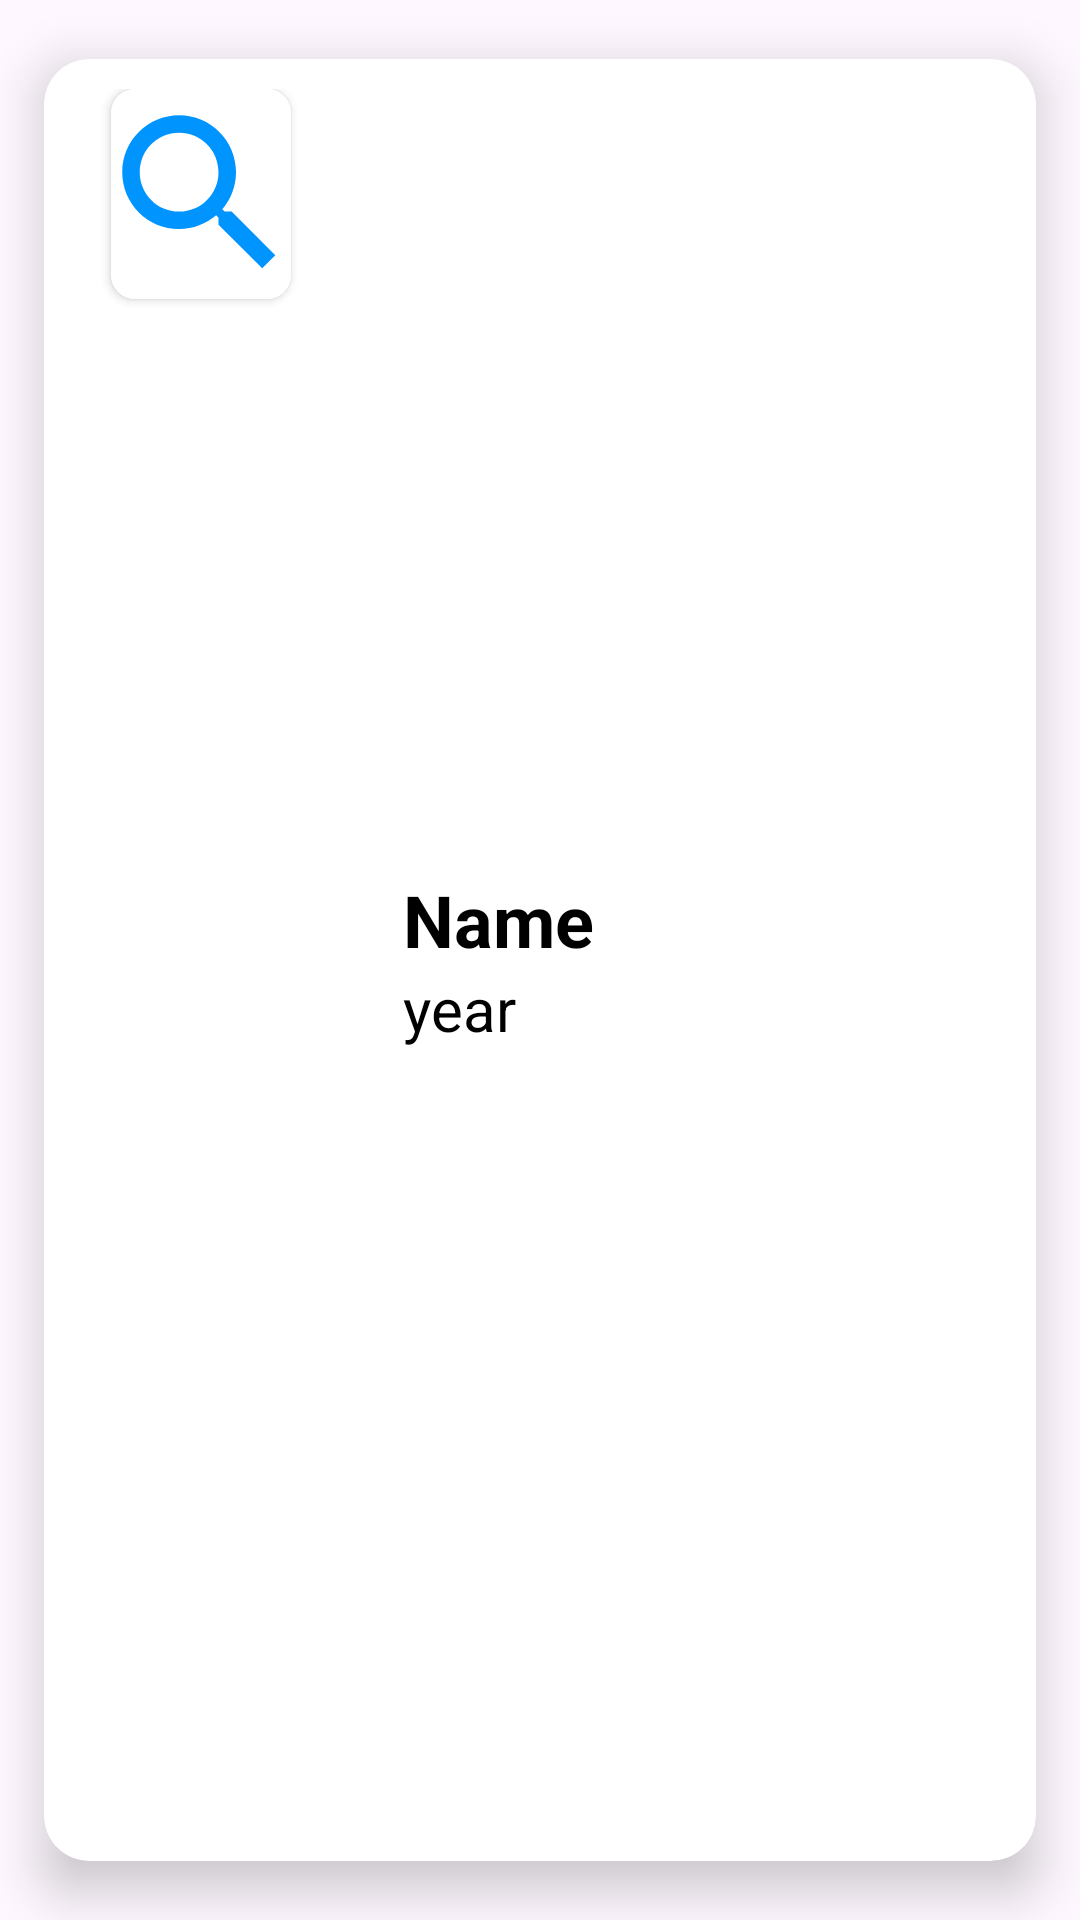

Android layout source for this screen:
<!-- AndroidManifest.xml: application theme Theme.FilmAPI -->
<!-- res/layout/top_card.xml -->
<?xml version="1.0" encoding="utf-8"?>
<androidx.cardview.widget.CardView xmlns:android="http://schemas.android.com/apk/res/android"
    xmlns:app="http://schemas.android.com/apk/res-auto"
    app:cardBackgroundColor="@color/white"
    android:id="@+id/filmListCard"
    android:layout_width="match_parent"
    android:layout_height="130dp"
    app:cardCornerRadius="15dp"
    app:cardElevation="10dp"
    app:cardUseCompatPadding="true">

    <LinearLayout
        android:weightSum="1"
        android:layout_width="match_parent"
        android:layout_height="match_parent"
        android:orientation="horizontal">

        <LinearLayout
            android:layout_weight="0.1"
            android:layout_width="wrap_content"
            android:layout_height="match_parent"
            android:layout_margin="10dp"
            android:gravity="center"
            android:orientation="horizontal">
            <androidx.cardview.widget.CardView
                android:layout_width="60dp"
                android:layout_height="70dp"
                android:layout_gravity="left"
                android:background="@drawable/ic_baseline_search_24"
                app:cardCornerRadius="8dp"
                android:layout_margin="5dp"
                android:elevation="10dp">

                <ImageView
                    android:id="@+id/poster"
                    android:layout_width="match_parent"
                    android:layout_height="match_parent"
                    android:src="@drawable/ic_baseline_search_24"
                    android:background="@color/white"
                    android:scaleType="centerCrop"
                    />
            </androidx.cardview.widget.CardView>

        </LinearLayout>

        <LinearLayout
            android:layout_weight="0.9"

            android:layout_width="wrap_content"
            android:layout_height="wrap_content"
            android:orientation="vertical"
            android:padding="15dp"
            android:layout_gravity="center">


            <TextView
                android:singleLine="true"
                android:textStyle="bold"
                android:layout_width="match_parent"
                android:layout_height="wrap_content"
                android:text="Name"
                android:textSize="24dp"
                android:textColor="@color/black"
                android:drawablePadding="10dp"
                android:id="@+id/film_name"/>

            <TextView
                android:singleLine="true"
                android:layout_width="match_parent"
                android:layout_height="wrap_content"
                android:id="@+id/year"
                android:text="year"
                android:textSize="20dp"
                android:textColor="@color/black"/>

        </LinearLayout>


    </LinearLayout>



</androidx.cardview.widget.CardView>
<!-- resources referenced by this layout -->
<resources>
  <color name="black">#FF000000</color>
  <color name="white">#FFFFFFFF</color>
  <!-- drawable ic_baseline_search_24 (drawable) -->
  <vector xmlns:android="http://schemas.android.com/apk/res/android"
      android:width="24dp"
      android:height="24dp"
      android:viewportWidth="24"
      android:viewportHeight="24"
      android:tint="@color/blue2">
    <path
        android:fillColor="@color/blue2"
        android:pathData="M15.5,14h-0.79l-0.28,-0.27C15.41,12.59 16,11.11 16,9.5 16,5.91 13.09,3 9.5,3S3,5.91 3,9.5 5.91,16 9.5,16c1.61,0 3.09,-0.59 4.23,-1.57l0.27,0.28v0.79l5,4.99L20.49,19l-4.99,-5zM9.5,14C7.01,14 5,11.99 5,9.5S7.01,5 9.5,5 14,7.01 14,9.5 11.99,14 9.5,14z"/>
  </vector>
  <style name="Theme.FilmAPI" parent="Base.Theme.FilmAPI" />
  <color name="blue2">#0094FF</color>
  <style name="Base.Theme.FilmAPI" parent="Theme.Material3.DayNight.NoActionBar">
          
          
      </style>
</resources>
